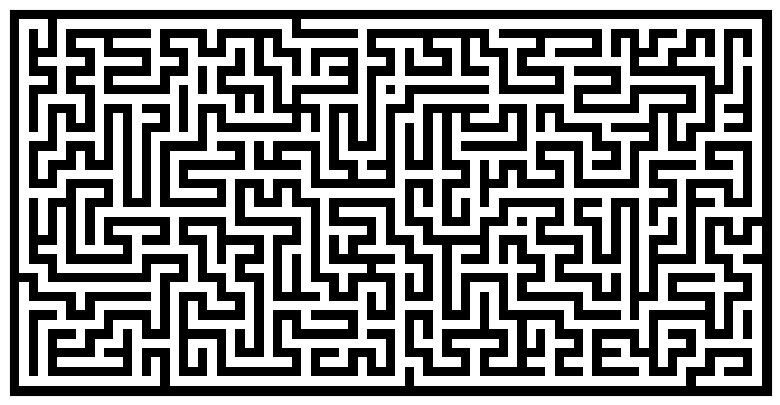

Write Python code to recreate this figure.
import numpy
from numpy.random import random_integers as rand
import matplotlib.pyplot as pyplot

def maze(width=81, height=51, complexity=.75, density=.75):
    # Only odd shapes
    shape = ((height // 2) * 2 + 1, (width // 2) * 2 + 1)
    # Adjust complexity and density relative to maze size
    complexity = int(complexity * (5 * (shape[0] + shape[1])))
    density    = int(density * (shape[0] // 2 * shape[1] // 2))
    # Build actual maze
    Z = numpy.zeros(shape, dtype=bool)
    # Fill borders
    Z[0, :] = Z[-1, :] = 1
    Z[:, 0] = Z[:, -1] = 1
    # Make aisles
    for i in range(density):
        x, y = rand(0, shape[1] // 2) * 2, rand(0, shape[0] // 2) * 2
        Z[y, x] = 1
        for j in range(complexity):
            neighbours = []
            if x > 1:             neighbours.append((y, x - 2))
            if x < shape[1] - 2:  neighbours.append((y, x + 2))
            if y > 1:             neighbours.append((y - 2, x))
            if y < shape[0] - 2:  neighbours.append((y + 2, x))
            if len(neighbours):
                y_,x_ = neighbours[rand(0, len(neighbours) - 1)]
                if Z[y_, x_] == 0:
                    Z[y_, x_] = 1
                    Z[y_ + (y - y_) // 2, x_ + (x - x_) // 2] = 1
                    x, y = x_, y_
    return Z

pyplot.figure(figsize=(10, 5))
pyplot.imshow(maze(80, 40), cmap=pyplot.cm.binary, interpolation='nearest')
pyplot.xticks([]), pyplot.yticks([])
pyplot.show()
